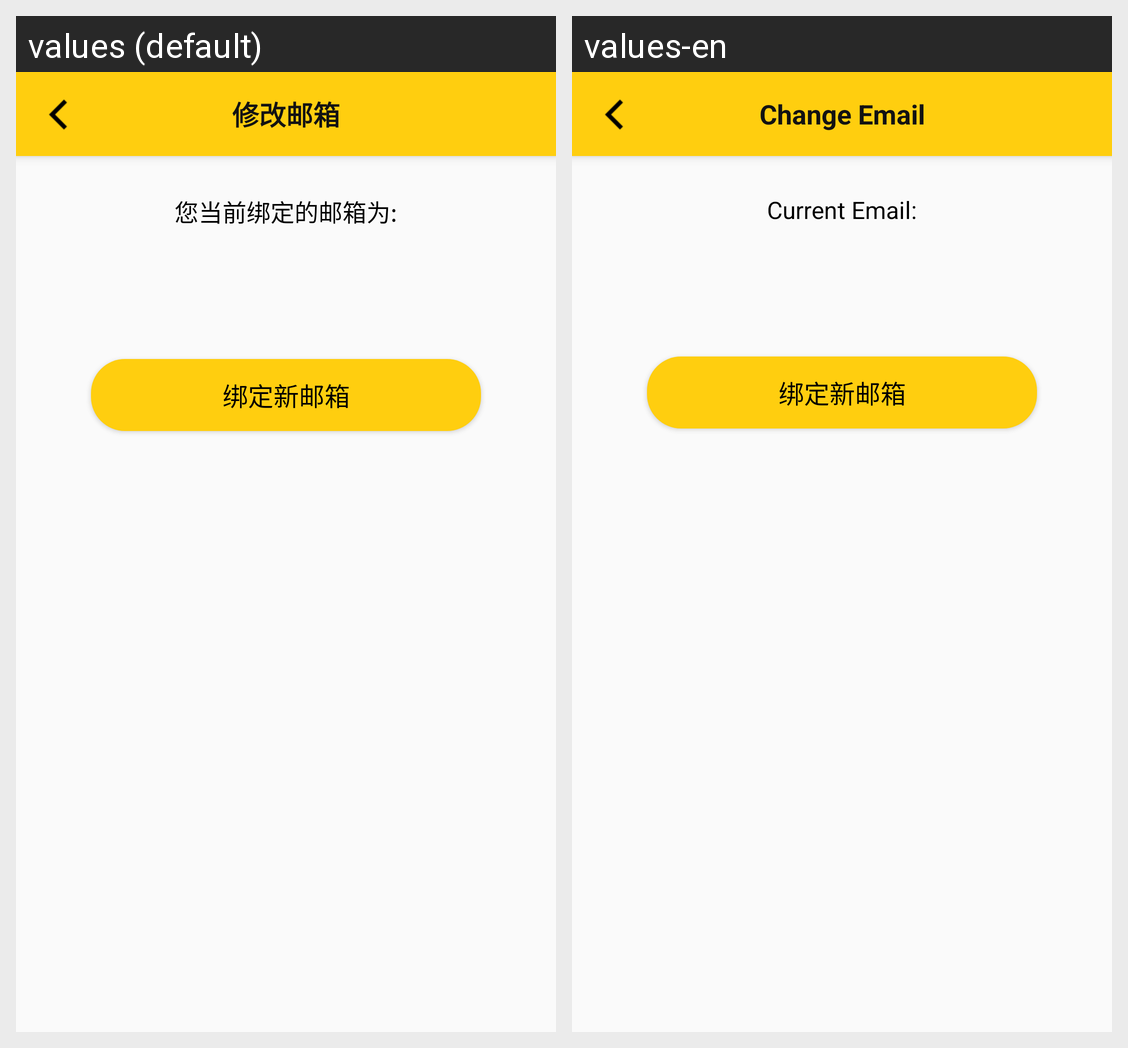

Here is an Android app screen in its default locale and in the app's own translations. Write out the translated-string differences for the strings that appear on this screen.
Android screen res/layout/activity_settings_current_email.xml rendered under 2 locales, left to right: values (default), values-en. Device: Nexus 5 (rendered at 1080×1920; each locale shown at half size, 540×960, under a caption strip naming it); theme AppTheme.
Strings drawn on this screen, with the default value and each locale's value (text and hints the layout hard-codes, and strings that could not be matched under every locale, appear in the picture but are not listed):

change_email
  values: 修改邮箱
  values-en: Change Email

your_current_email_is
  values: 您当前绑定的邮箱为:
  values-en: Current Email:

binding_new_email
  values: 绑定新邮箱
  values-en: 绑定新邮箱  [not translated; the default value is used]
